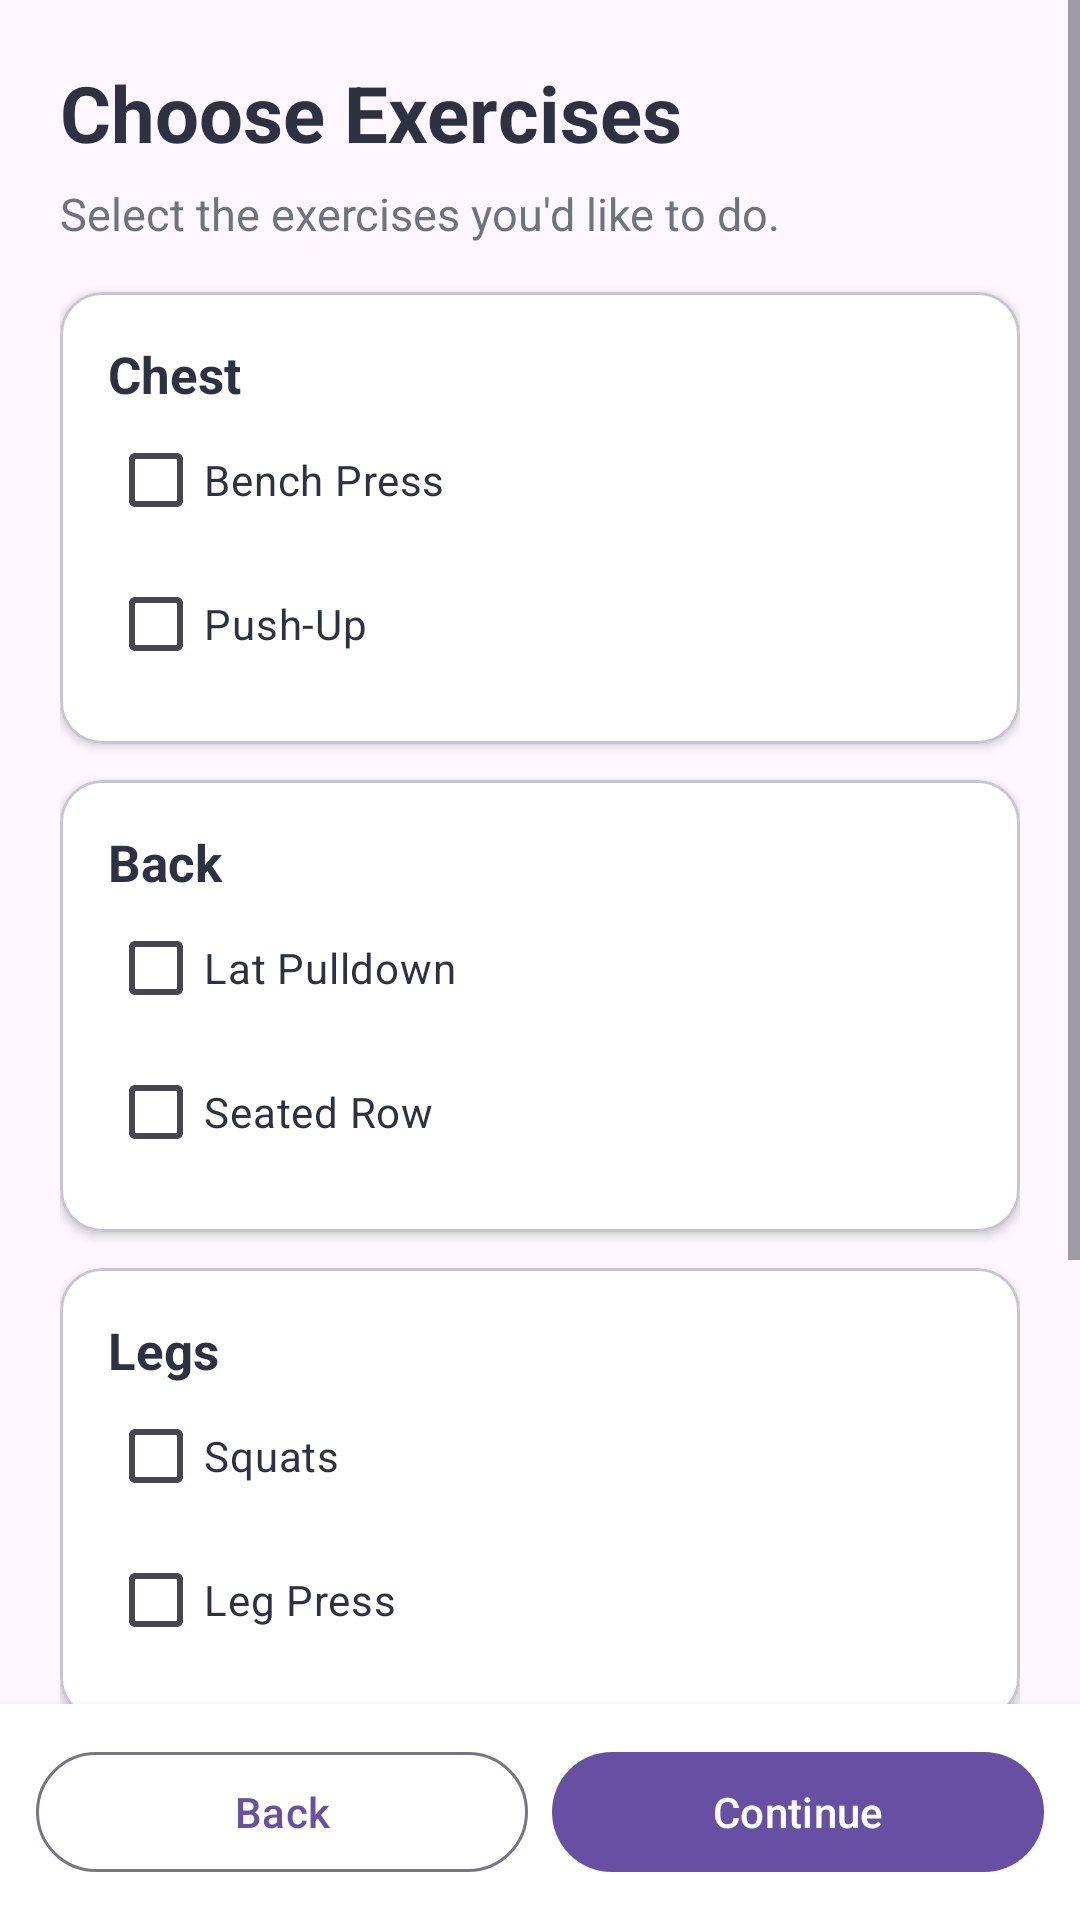

Produce the Android XML layout that renders to this screen, including the resource entries it uses.
<!-- AndroidManifest.xml: application theme Theme.Mco2itismobgymappui -->
<!-- res/layout/screen_exercise_selection.xml -->
<?xml version="1.0" encoding="utf-8"?>
<LinearLayout xmlns:android="http://schemas.android.com/apk/res/android"
    xmlns:app="http://schemas.android.com/apk/res-auto"
    android:layout_width="match_parent"
    android:layout_height="match_parent"
    android:orientation="vertical">

    <ScrollView
        android:layout_width="match_parent"
        android:layout_height="0dp"
        android:layout_weight="1"
        android:fillViewport="true">

        <LinearLayout
            android:layout_width="match_parent"
            android:layout_height="wrap_content"
            android:orientation="vertical"
            android:padding="20dp">

            <TextView
                android:layout_width="wrap_content"
                android:layout_height="wrap_content"
                android:text="@string/choose_exercises"
                android:textColor="@color/text_dark"
                android:textSize="26sp"
                android:textStyle="bold" />

            <TextView
                android:layout_width="match_parent"
                android:layout_height="wrap_content"
                android:layout_marginTop="6dp"
                android:layout_marginBottom="16dp"
                android:text="@string/choose_exercises_description"
                android:textColor="@color/text_subdued"
                android:textSize="15sp" />

            <com.google.android.material.card.MaterialCardView
                android:layout_width="match_parent"
                android:layout_height="wrap_content"
                android:layout_marginBottom="12dp"
                app:cardBackgroundColor="#FFFFFF"
                app:cardCornerRadius="14dp"
                app:cardElevation="2dp">

                <LinearLayout
                    android:layout_width="match_parent"
                    android:layout_height="wrap_content"
                    android:orientation="vertical"
                    android:padding="16dp">

                    <TextView
                        android:layout_width="wrap_content"
                        android:layout_height="wrap_content"
                        android:text="@string/chest"
                        android:textColor="@color/text_dark"
                        android:textSize="17sp"
                        android:textStyle="bold" />

                    <CheckBox
                        android:id="@+id/exerciseBenchPress"
                        android:layout_width="match_parent"
                        android:layout_height="wrap_content"
                        android:buttonTint="@color/primary_button"
                        android:text="@string/bench_press"
                        android:textColor="@color/text_dark" />

                    <CheckBox
                        android:id="@+id/exercisePushUp"
                        android:layout_width="match_parent"
                        android:layout_height="wrap_content"
                        android:buttonTint="@color/primary_button"
                        android:text="@string/push_up"
                        android:textColor="@color/text_dark" />
                </LinearLayout>
            </com.google.android.material.card.MaterialCardView>

            <com.google.android.material.card.MaterialCardView
                android:layout_width="match_parent"
                android:layout_height="wrap_content"
                android:layout_marginBottom="12dp"
                app:cardBackgroundColor="#FFFFFF"
                app:cardCornerRadius="14dp"
                app:cardElevation="2dp">

                <LinearLayout
                    android:layout_width="match_parent"
                    android:layout_height="wrap_content"
                    android:orientation="vertical"
                    android:padding="16dp">

                    <TextView
                        android:layout_width="wrap_content"
                        android:layout_height="wrap_content"
                        android:text="@string/back_muscle_group"
                        android:textColor="@color/text_dark"
                        android:textSize="17sp"
                        android:textStyle="bold" />

                    <CheckBox
                        android:id="@+id/exerciseLatPulldown"
                        android:layout_width="match_parent"
                        android:layout_height="wrap_content"
                        android:buttonTint="@color/primary_button"
                        android:text="@string/lat_pulldown"
                        android:textColor="@color/text_dark" />

                    <CheckBox
                        android:id="@+id/exerciseSeatedRow"
                        android:layout_width="match_parent"
                        android:layout_height="wrap_content"
                        android:buttonTint="@color/primary_button"
                        android:text="@string/seated_row"
                        android:textColor="@color/text_dark" />
                </LinearLayout>
            </com.google.android.material.card.MaterialCardView>

            <com.google.android.material.card.MaterialCardView
                android:layout_width="match_parent"
                android:layout_height="wrap_content"
                android:layout_marginBottom="12dp"
                app:cardBackgroundColor="#FFFFFF"
                app:cardCornerRadius="14dp"
                app:cardElevation="2dp">

                <LinearLayout
                    android:layout_width="match_parent"
                    android:layout_height="wrap_content"
                    android:orientation="vertical"
                    android:padding="16dp">

                    <TextView
                        android:layout_width="wrap_content"
                        android:layout_height="wrap_content"
                        android:text="@string/legs"
                        android:textColor="@color/text_dark"
                        android:textSize="17sp"
                        android:textStyle="bold" />

                    <CheckBox
                        android:id="@+id/exerciseSquat"
                        android:layout_width="match_parent"
                        android:layout_height="wrap_content"
                        android:buttonTint="@color/primary_button"
                        android:text="@string/squat"
                        android:textColor="@color/text_dark" />

                    <CheckBox
                        android:id="@+id/exerciseLegPress"
                        android:layout_width="match_parent"
                        android:layout_height="wrap_content"
                        android:buttonTint="@color/primary_button"
                        android:text="@string/leg_press"
                        android:textColor="@color/text_dark" />
                </LinearLayout>
            </com.google.android.material.card.MaterialCardView>

            <com.google.android.material.card.MaterialCardView
                android:layout_width="match_parent"
                android:layout_height="wrap_content"
                android:layout_marginBottom="12dp"
                app:cardBackgroundColor="#FFFFFF"
                app:cardCornerRadius="14dp"
                app:cardElevation="2dp">

                <LinearLayout
                    android:layout_width="match_parent"
                    android:layout_height="wrap_content"
                    android:orientation="vertical"
                    android:padding="16dp">

                    <TextView
                        android:layout_width="wrap_content"
                        android:layout_height="wrap_content"
                        android:text="@string/arms"
                        android:textColor="@color/text_dark"
                        android:textSize="17sp"
                        android:textStyle="bold" />

                    <CheckBox
                        android:id="@+id/exerciseBicepCurl"
                        android:layout_width="match_parent"
                        android:layout_height="wrap_content"
                        android:buttonTint="@color/primary_button"
                        android:text="@string/bicep_curl"
                        android:textColor="@color/text_dark" />

                    <CheckBox
                        android:id="@+id/exerciseTricepPushdown"
                        android:layout_width="match_parent"
                        android:layout_height="wrap_content"
                        android:buttonTint="@color/primary_button"
                        android:text="@string/tricep_pushdown"
                        android:textColor="@color/text_dark" />
                </LinearLayout>
            </com.google.android.material.card.MaterialCardView>
        </LinearLayout>
    </ScrollView>

    <LinearLayout
        android:layout_width="match_parent"
        android:layout_height="wrap_content"
        android:background="#FFFFFF"
        android:elevation="4dp"
        android:orientation="horizontal"
        android:padding="12dp">

        <com.google.android.material.button.MaterialButton
            android:id="@+id/selectionBackButton"
            style="@style/Widget.Material3.Button.OutlinedButton"
            android:layout_width="0dp"
            android:layout_height="wrap_content"
            android:layout_marginEnd="8dp"
            android:layout_weight="1"
            android:text="@string/back"
            android:textAllCaps="false" />

        <com.google.android.material.button.MaterialButton
            android:id="@+id/selectionContinueButton"
            android:layout_width="0dp"
            android:layout_height="wrap_content"
            android:layout_weight="1"
            android:text="@string/continue_to_logging"
            android:textAllCaps="false" />
    </LinearLayout>
</LinearLayout>
<!-- resources referenced by this layout -->
<resources>
  <color name="primary_button">#1D3557</color>
  <color name="text_dark">#2D3142</color>
  <color name="text_subdued">#6C757D</color>
  <string name="arms">Arms</string>
  <string name="back">Back</string>
  <string name="back_muscle_group">Back</string>
  <string name="bench_press">Bench Press</string>
  <string name="bicep_curl">Bicep Curl</string>
  <string name="chest">Chest</string>
  <string name="choose_exercises">Choose Exercises</string>
  <string name="choose_exercises_description">Select the exercises you\'d like to do.</string>
  <string name="continue_to_logging">Continue</string>
  <string name="lat_pulldown">Lat Pulldown</string>
  <string name="leg_press">Leg Press</string>
  <string name="legs">Legs</string>
  <string name="push_up">Push-Up</string>
  <string name="seated_row">Seated Row</string>
  <string name="squat">Squats</string>
  <string name="tricep_pushdown">Tricep Pushdown</string>
  <style name="Theme.Mco2itismobgymappui" parent="Base.Theme.Mco2itismobgymappui" />
  <style name="Base.Theme.Mco2itismobgymappui" parent="Theme.Material3.DayNight.NoActionBar">
          
          
      </style>
</resources>
